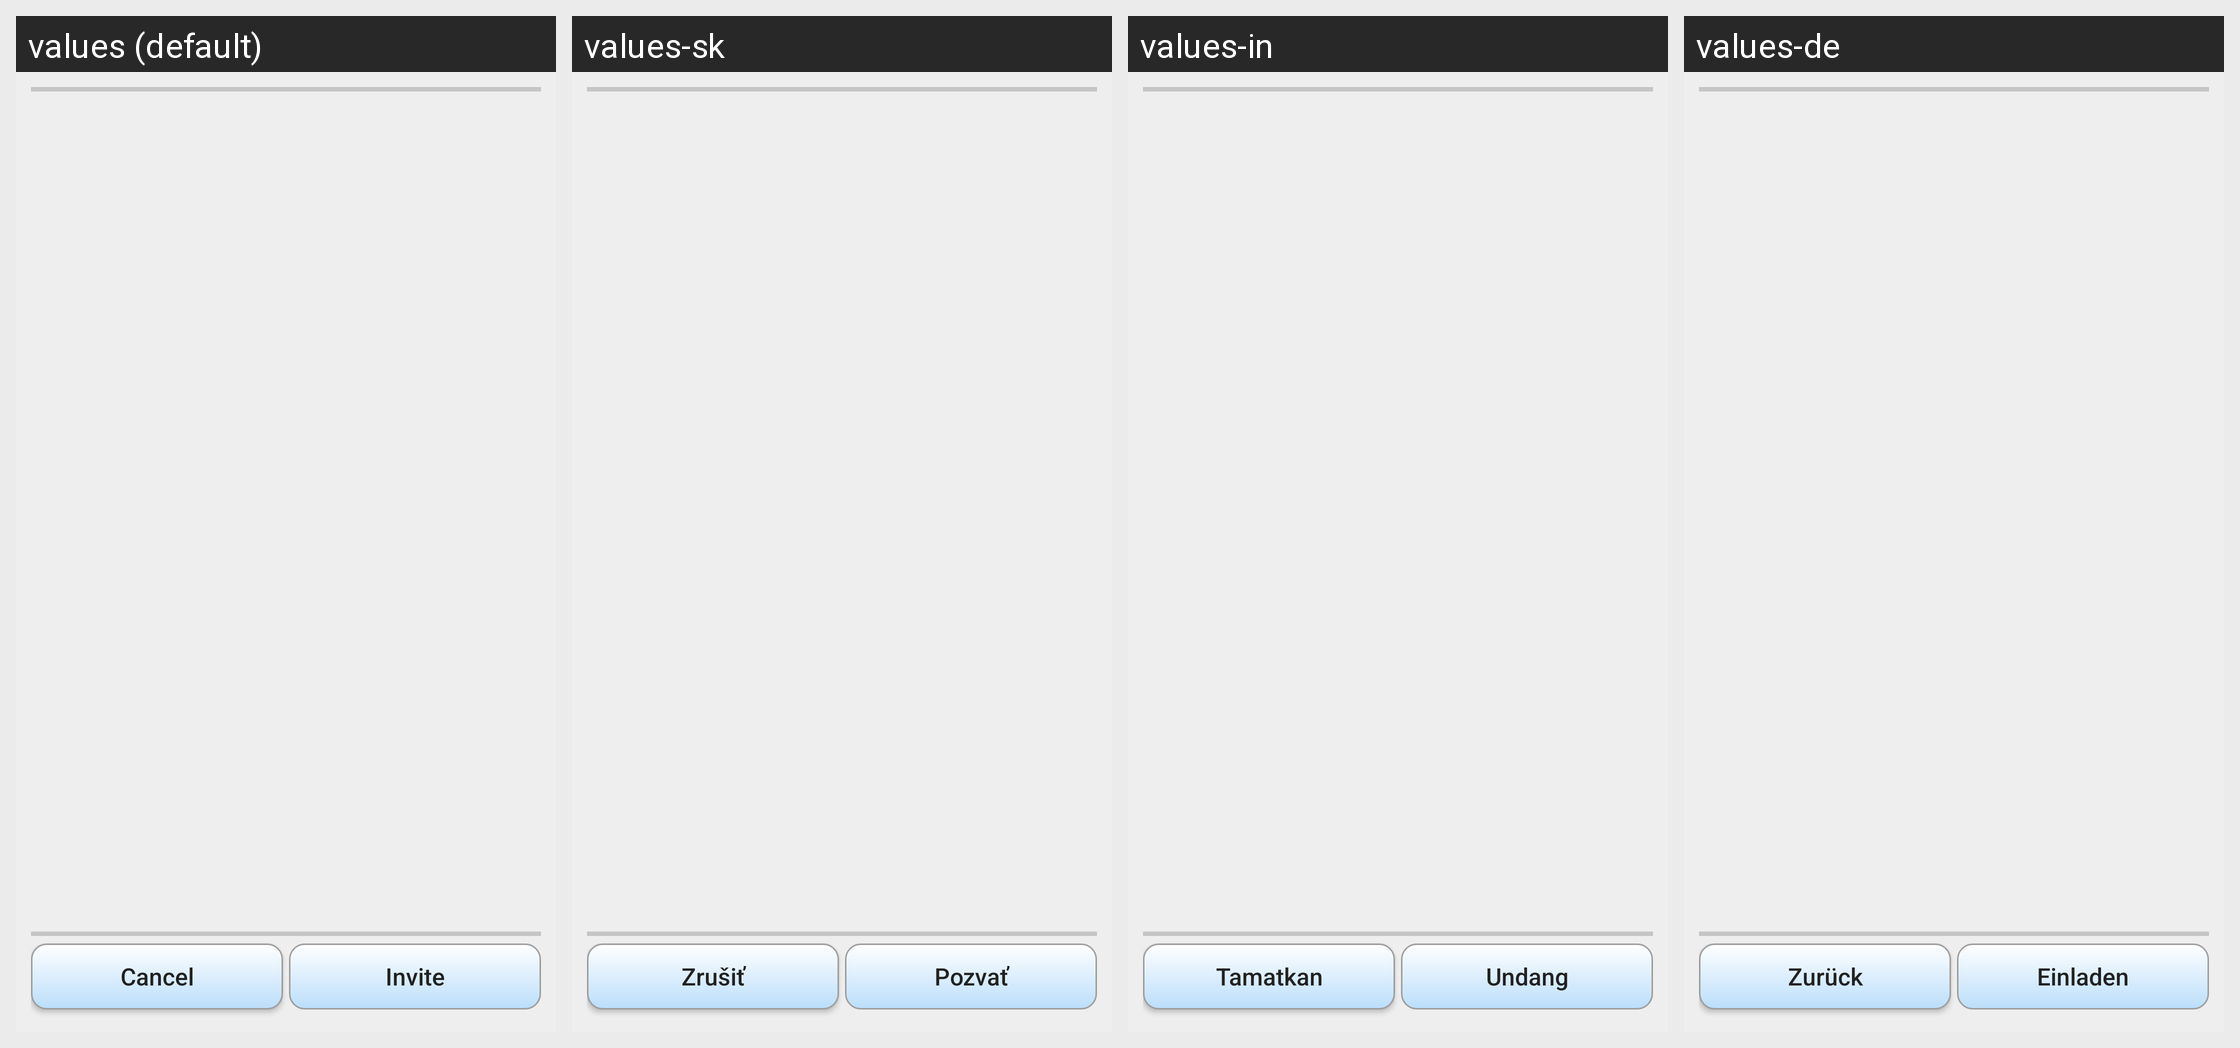

For this localized Android screen grid, give each drawn string resource with its value in every locale shown.
Android screen res/layout/videobridge_invite_dialog.xml rendered under 4 locales, left to right: values (default), values-sk, values-in, values-de. Device: Nexus 5 (rendered at 1080×1920; each locale shown at half size, 540×960, under a caption strip naming it); theme AppTheme.
Other locales in the repository, not shown: values-ar, values-es, values-fi, values-pt-rBR, values-ru, values-zh-rCN.
Strings drawn on this screen, with the default value and each locale's value (text and hints the layout hard-codes, and strings that could not be matched under every locale, appear in the picture but are not listed):

cancel
  values: Cancel
  values-sk: Zrušiť
  values-in: Tamatkan
  values-de: Zurück

invite
  values: Invite
  values-sk: Pozvať
  values-in: Undang
  values-de: Einladen
